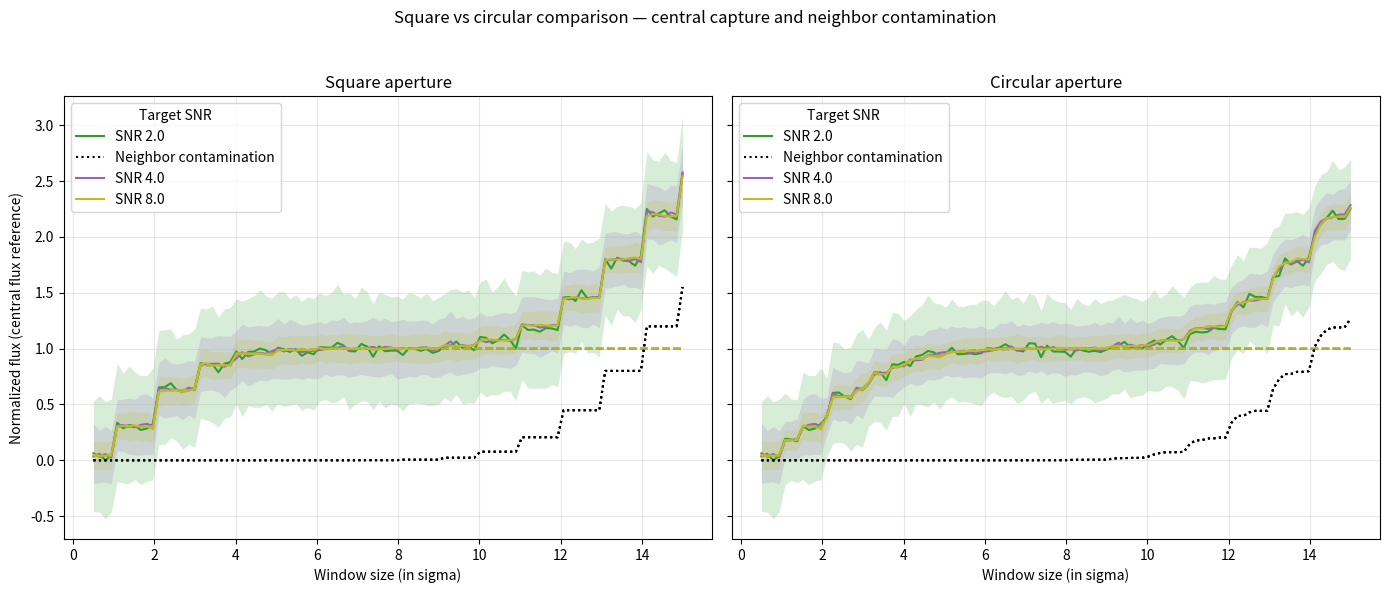

Python code for this plot:
"""Simple script for optimal Gaussian spot capture window analysis.

This script simulates a Gaussian spot on a pixel grid with additive background noise.
It computes the measured flux inside both square and circular apertures, with window size
expressed in units of sigma. The total spot flux is derived from a target signal-to-noise
ratio (SNR), where SNR = total Gaussian flux / noise RMS over the aperture.

The flux values are therefore expressed in photon-equivalent units or normalized
detector counts, and the SNR refers to the ratio between the total spot signal and
the theoretical noise fluctuation expected in the window.
"""

import numpy as np
import matplotlib.pyplot as plt


def gaussian_spot(image_shape, center, sigma, total_flux):
    """Create a normalized Gaussian spot image with a given total flux."""
    y = np.arange(image_shape[0])
    x = np.arange(image_shape[1])
    xx, yy = np.meshgrid(x, y)
    dx = xx - center[1]
    dy = yy - center[0]
    exponent = -(dx**2 + dy**2) / (2 * sigma**2)
    image = np.exp(exponent)
    image *= total_flux / image.sum()
    return image


def square_window_mask(image_shape, center, half_width):
    """Return a boolean mask for pixels inside a square aperture centered on the spot."""
    y = np.arange(image_shape[0])
    x = np.arange(image_shape[1])
    xx, yy = np.meshgrid(x, y)
    return (
        np.abs(xx - center[1]) <= half_width
    ) & (
        np.abs(yy - center[0]) <= half_width
    )


def circular_window_mask(image_shape, center, radius):
    """Return a boolean mask for pixels inside a circular aperture."""
    y = np.arange(image_shape[0])
    x = np.arange(image_shape[1])
    xx, yy = np.meshgrid(x, y)
    distance = np.sqrt((xx - center[1])**2 + (yy - center[0])**2)
    return distance <= radius


def simulate_capture_response(
    sigma=2.0,
    snr_levels=None,
    noise_std=3.0,
    window_size_sigma=None,
    n_realizations=300,
    image_size=81,
):
    """Simulate measured flux fraction for varying window sizes and target SNR values."""
    if snr_levels is None:
        snr_levels = [2.0, 4.0, 8.0]
    if window_size_sigma is None:
        window_size_sigma = np.linspace(0.5, 15.0, 100)

    center = (image_size // 2, image_size // 2)
    results = {}

    # distance to place neighbors: 7 sigma along x-axis
    neighbor_offset_sigma = 7.0

    for snr in snr_levels:
        square_means = []
        square_stds = []
        circle_means = []
        circle_stds = []
        square_central_true = []
        circle_central_true = []
        square_neighbor_frac = []
        circle_neighbor_frac = []

        for window_sigma in window_size_sigma:
            half_width = window_sigma * sigma / 2.0
            circle_radius = window_sigma * sigma / 2.0

            square_mask = square_window_mask((image_size, image_size), center, half_width)
            circle_mask = circular_window_mask((image_size, image_size), center, circle_radius)

            n_square = square_mask.sum()
            n_circle = circle_mask.sum()

            # Compute total flux for central spot from target SNR and noise RMS of aperture
            central_flux = snr * noise_std * np.sqrt(n_square)  # use square aperture area for flux calc

            # Build images: central + two neighbors at ±7 sigma along x
            central_image = gaussian_spot((image_size, image_size), center, sigma, central_flux)
            off_x = int(round(neighbor_offset_sigma * sigma))
            left_center = (center[0], center[1] - off_x)
            right_center = (center[0], center[1] + off_x)
            neighbor_left = gaussian_spot((image_size, image_size), left_center, sigma, central_flux)
            neighbor_right = gaussian_spot((image_size, image_size), right_center, sigma, central_flux)

            total_image = central_image + neighbor_left + neighbor_right

            # True fractions (no noise) inside apertures, normalized to central flux
            central_in_square = central_image[square_mask].sum() / central_flux
            neighbors_in_square = (neighbor_left + neighbor_right)[square_mask].sum() / central_flux
            central_in_circle = central_image[circle_mask].sum() / central_flux
            neighbors_in_circle = (neighbor_left + neighbor_right)[circle_mask].sum() / central_flux

            # Monte Carlo measurements (noise added) normalized to central_flux
            square_measurements = []
            circle_measurements = []
            for _ in range(n_realizations):
                noise = np.random.normal(loc=0.0, scale=noise_std, size=total_image.shape)
                meas_square = (total_image + noise)[square_mask].sum() / central_flux
                meas_circle = (total_image + noise)[circle_mask].sum() / central_flux
                square_measurements.append(meas_square)
                circle_measurements.append(meas_circle)

            square_measurements = np.array(square_measurements)
            circle_measurements = np.array(circle_measurements)

            square_means.append(square_measurements.mean())
            square_stds.append(square_measurements.std(ddof=1))
            circle_means.append(circle_measurements.mean())
            circle_stds.append(circle_measurements.std(ddof=1))

            square_central_true.append(central_in_square)
            circle_central_true.append(central_in_circle)
            square_neighbor_frac.append(neighbors_in_square)
            circle_neighbor_frac.append(neighbors_in_circle)

        results[snr] = {
            "window_sigma": window_size_sigma,
            "square_mean": np.array(square_means),
            "square_std": np.array(square_stds),
            "circle_mean": np.array(circle_means),
            "circle_std": np.array(circle_stds),
            "square_central_true": np.array(square_central_true),
            "circle_central_true": np.array(circle_central_true),
            "square_neighbor_frac": np.array(square_neighbor_frac),
            "circle_neighbor_frac": np.array(circle_neighbor_frac),
        }

    return results


def plot_response(results):
    """Plot the measured flux response for square and circular windows."""
    fig, axes = plt.subplots(1, 2, figsize=(14, 6), sharey=True)

    for snr, values in results.items():
        window_sigma = values["window_sigma"]
        line_color = f'C{int(snr)}'

        axes[0].plot(window_sigma, values["square_central_true"], linestyle='--', color=line_color, alpha=0.9)
        axes[0].plot(window_sigma, values["square_mean"], label=f"SNR {snr:.1f}", color=line_color)
        axes[0].fill_between(
            window_sigma,
            values["square_mean"] - values["square_std"],
            values["square_mean"] + values["square_std"],
            alpha=0.18,
            color=line_color,
            linewidth=0,
        )
        contamination_label = 'Neighbor contamination' if snr == list(results.keys())[0] else None
        axes[0].plot(window_sigma, values["square_neighbor_frac"], linestyle=':', color='k', label=contamination_label)

        axes[1].plot(window_sigma, values["circle_central_true"], linestyle='--', color=line_color, alpha=0.9)
        axes[1].plot(window_sigma, values["circle_mean"], label=f"SNR {snr:.1f}", color=line_color)
        axes[1].fill_between(
            window_sigma,
            values["circle_mean"] - values["circle_std"],
            values["circle_mean"] + values["circle_std"],
            alpha=0.18,
            color=line_color,
            linewidth=0,
        )
        axes[1].plot(window_sigma, values["circle_neighbor_frac"], linestyle=':', color='k', label=contamination_label)

    axes[0].set_title("Square aperture")
    axes[0].set_xlabel("Window size (in sigma)")
    axes[0].set_ylabel("Normalized flux (central flux reference)")
    axes[0].grid(alpha=0.3)
    axes[0].legend(title="Target SNR")

    axes[1].set_title("Circular aperture")
    axes[1].set_xlabel("Window size (in sigma)")
    axes[1].grid(alpha=0.3)
    axes[1].legend(title="Target SNR")

    fig.suptitle("Square vs circular comparison — central capture and neighbor contamination")
    fig.tight_layout(rect=[0, 0, 1, 0.95])
    plt.show()


if __name__ == "__main__":
    results = simulate_capture_response()
    plot_response(results)
